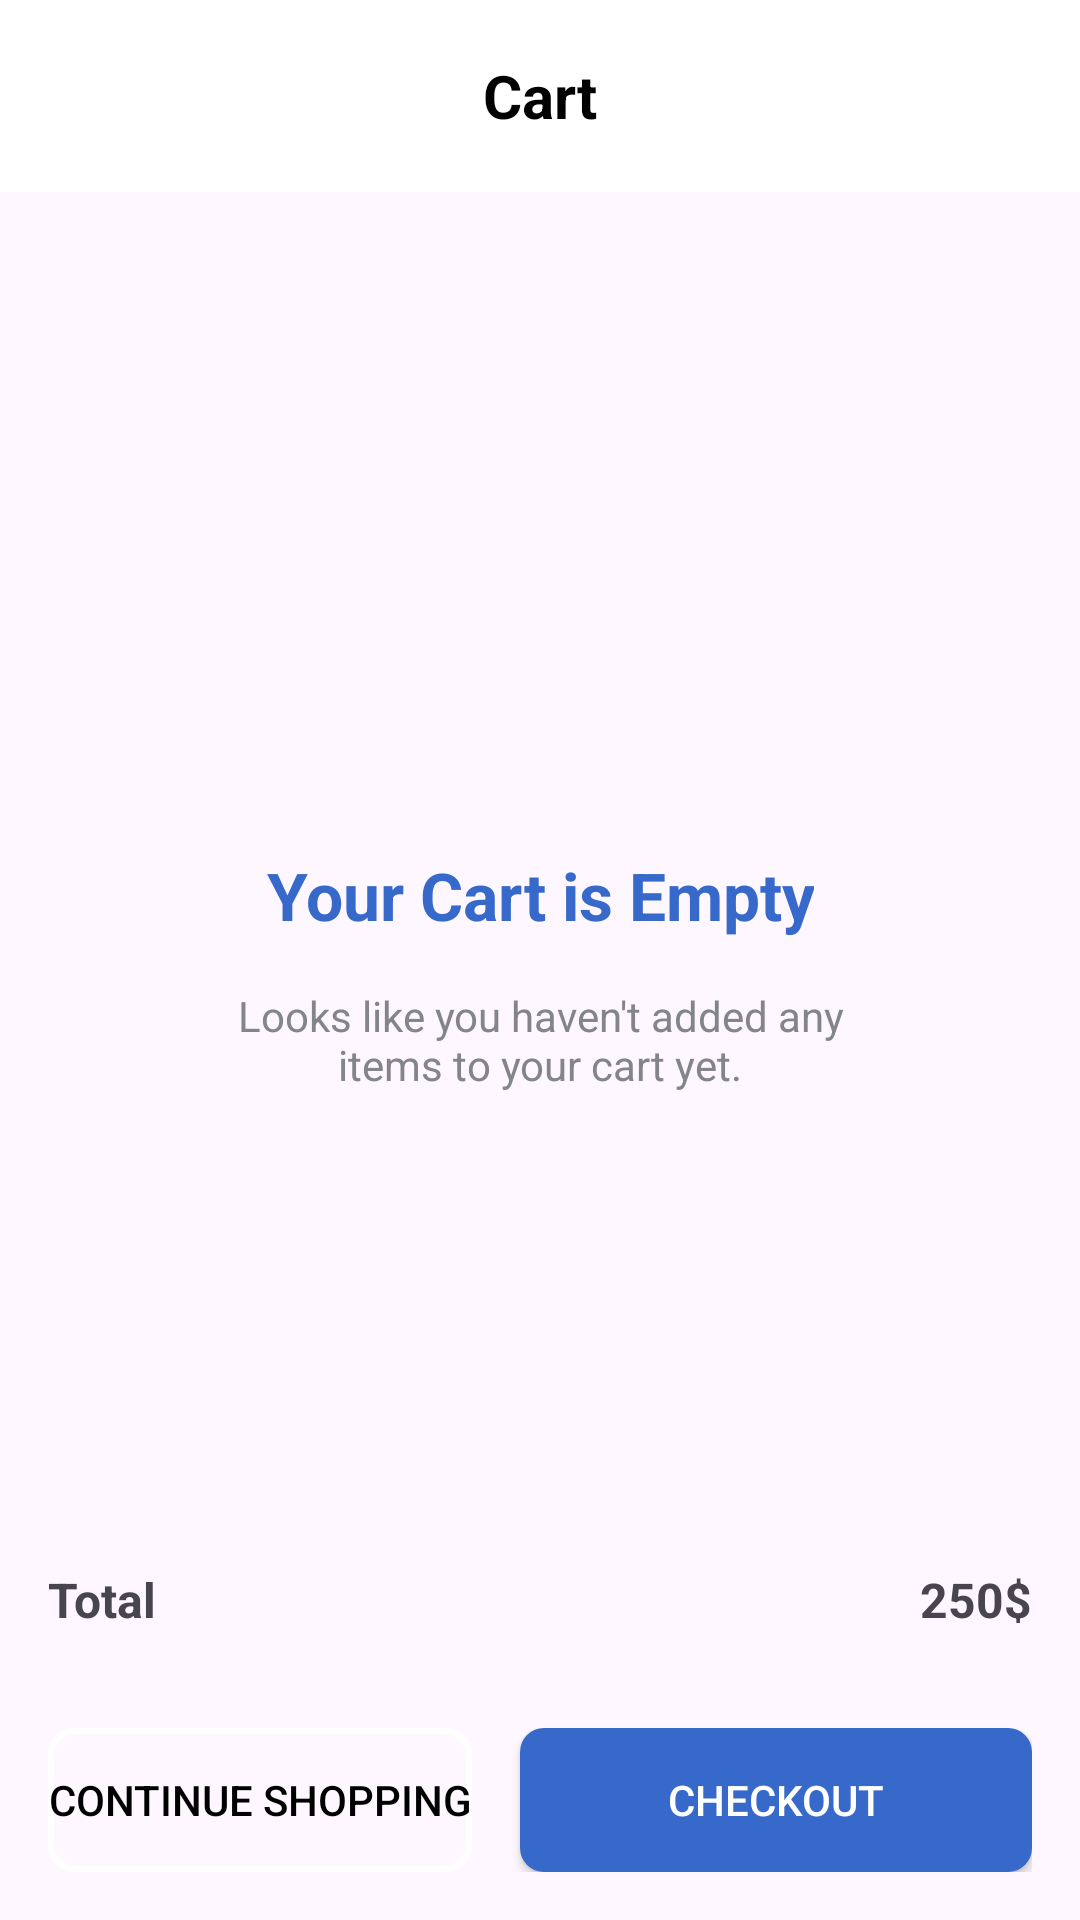

Reconstruct the res/layout file that produces this screen, plus the resources it refers to.
<!-- AndroidManifest.xml: application theme Theme.ClickCart -->
<!-- res/layout/fragment_cart.xml -->
<?xml version="1.0" encoding="utf-8"?>
<androidx.constraintlayout.widget.ConstraintLayout
    xmlns:android="http://schemas.android.com/apk/res/android"
    xmlns:app="http://schemas.android.com/apk/res-auto"
    xmlns:tools="http://schemas.android.com/tools"
    android:layout_width="match_parent"
    android:layout_height="match_parent"
    tools:context=".fragment.Cart">

    
    <androidx.appcompat.widget.Toolbar
        android:id="@+id/toolbar"
        android:layout_width="match_parent"
        android:layout_height="?attr/actionBarSize"
        android:background="@android:color/white"
        android:elevation="4dp"
        app:layout_constraintTop_toTopOf="parent"
        >

        <TextView
            android:layout_width="wrap_content"
            android:layout_height="wrap_content"
            android:layout_gravity="center"
            android:text="@string/cart"
            android:textColor="@color/black"
            android:textSize="20sp"
            android:textStyle="bold" />
    </androidx.appcompat.widget.Toolbar>

    

    
    <TextView
        android:id="@+id/noItemsTextView"
        android:layout_width="wrap_content"
        android:layout_height="wrap_content"
        android:gravity="center"
        android:text="@string/your_cart_is_empty"
        android:textColor="@color/blue_1"
        android:textSize="22sp"
        android:textStyle="bold"
        android:visibility="visible"
        app:layout_constraintBottom_toBottomOf="parent"
        app:layout_constraintEnd_toEndOf="parent"
        app:layout_constraintStart_toStartOf="parent"
        app:layout_constraintTop_toBottomOf="@+id/toolbar"
        app:layout_constraintVertical_bias="0.402" />

    
    <TextView
        android:id="@+id/noItemsTextViewPara"
        android:layout_width="match_parent"
        android:layout_height="wrap_content"
        android:layout_marginHorizontal="60dp"
        android:layout_marginTop="16dp"
        android:gravity="center"
        android:text="@string/cart_empty_error_msg_para"
        android:textColor="@color/gray"
        android:textSize="14sp"
        android:textStyle="normal"
        android:visibility="visible"
        app:layout_constraintEnd_toEndOf="parent"
        app:layout_constraintStart_toStartOf="parent"
        app:layout_constraintTop_toBottomOf="@id/noItemsTextView" />

    
    <androidx.recyclerview.widget.RecyclerView
        android:id="@+id/cartRecyclerView"
        android:layout_width="0dp"
        android:layout_height="0dp"
        android:layout_marginTop="16dp"
        android:clipToPadding="false"
        android:paddingStart="16dp"
        android:paddingEnd="16dp"
        app:layout_constraintTop_toBottomOf="@+id/toolbar"
        app:layout_constraintBottom_toTopOf="@id/cartSummaryLayout"
        app:layout_constraintStart_toStartOf="parent"
        app:layout_constraintEnd_toEndOf="parent"
        android:visibility="visible" />

    
    <LinearLayout
        android:id="@+id/cartSummaryLayout"
        android:layout_width="match_parent"
        android:layout_height="wrap_content"
        android:orientation="horizontal"
        android:gravity="center"
        android:layout_marginTop="16dp"
        android:padding="16dp"

        app:layout_constraintTop_toBottomOf="@id/cartRecyclerView"
        app:layout_constraintStart_toStartOf="parent"
        app:layout_constraintEnd_toEndOf="parent"
        app:layout_constraintBottom_toTopOf="@id/cartActionButtonsLayout"
        android:visibility="visible">

        <TextView
            android:id="@+id/cartTotalLabel"
            android:layout_width="0dp"
            android:layout_height="wrap_content"
            android:text="@string/total"
            android:textStyle="bold"
            android:textSize="16sp"
            android:layout_weight="1"/>

        <TextView
            android:id="@+id/cartTotalAmount"
            android:layout_width="wrap_content"
            android:layout_height="wrap_content"
            android:text="@string/sample_price"
            android:textSize="16sp"
            android:textStyle="bold"
             />
    </LinearLayout>

    
    <LinearLayout
        android:id="@+id/cartActionButtonsLayout"
        android:layout_width="0dp"
        android:layout_height="wrap_content"
        android:orientation="horizontal"
        android:gravity="center"
        android:padding="16dp"
        app:layout_constraintBottom_toBottomOf="parent"
        app:layout_constraintStart_toStartOf="parent"
        app:layout_constraintEnd_toEndOf="parent"
        android:visibility="visible">

        
        <Button
            android:id="@+id/continueShoppingButton"
            android:layout_width="wrap_content"
            android:layout_height="wrap_content"
            android:text="@string/continue_shopping"
            android:textColor="@color/black"
            android:backgroundTint="@color/white"
            android:layout_marginEnd="16dp"
            android:background="@drawable/button_outline"
            />

        
        <Button
            android:id="@+id/checkoutButton"
            android:layout_width="0dp"
            android:layout_height="wrap_content"
            android:text="@string/checkout"
            android:background="@drawable/button_filled"
            android:textColor="@android:color/white"
            android:layout_weight="1" />
    </LinearLayout>

</androidx.constraintlayout.widget.ConstraintLayout>
<!-- resources referenced by this layout -->
<resources>
  <color name="black">#FF000000</color>
  <color name="blue_1">#3669C9</color>
  <color name="gray">#838589</color>
  <color name="white">#FFFFFFFF</color>
  <!-- drawable button_filled (drawable) -->
  <shape xmlns:android="http://schemas.android.com/apk/res/android" android:shape="rectangle">
      <solid android:color="@color/blue_1" />
      <corners android:radius="8dp" />
  </shape>
  <!-- drawable button_outline (drawable) -->
  <shape xmlns:android="http://schemas.android.com/apk/res/android" android:shape="rectangle">
      <solid android:color="@android:color/transparent" />
      <stroke android:width="2dp"
          android:color="@color/black" />
      <corners android:radius="8dp" />
  </shape>
  <string name="cart">Cart</string>
  <string name="cart_empty_error_msg_para">Looks like you haven\'t added any items to your cart yet.</string>
  <string name="checkout">Checkout</string>
  <string name="continue_shopping">Continue Shopping</string>
  <string name="sample_price">250$</string>
  <string name="total">Total</string>
  <string name="your_cart_is_empty">Your Cart is Empty</string>
  <style name="Theme.ClickCart" parent="Base.Theme.ClickCart" />
  <style name="Base.Theme.ClickCart" parent="Theme.Material3.DayNight.NoActionBar">
          
          
          <item name="colorPrimary">@color/blue_1</item>
      </style>
</resources>
